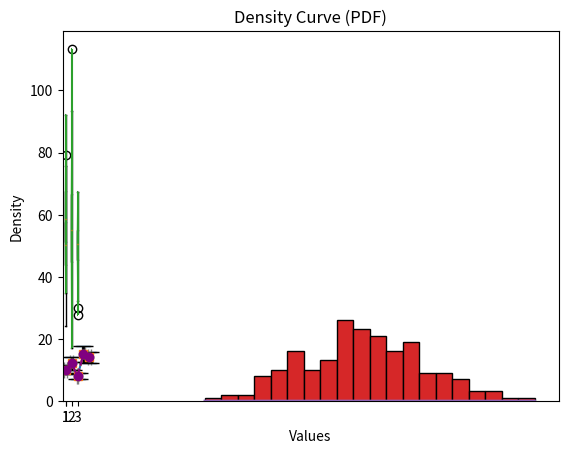

Write the Python code that produced this figure.
import matplotlib.pyplot as plt
import numpy as np

x = np.arange(1, 6)
y = np.array([10, 12, 8, 15, 14])
errors = np.array([1.5, 2.0, 1.0, 2.5, 1.8])

plt.errorbar(x, y, yerr=errors, fmt='o-', capsize=5)
plt.title("Simple Error Bar Plot")
plt.xlabel("Sample")
plt.ylabel("Value")
plt.show()

xerr = np.array([0.2, 0.3, 0.1, 0.25, 0.2])

plt.errorbar(x, y, xerr=xerr, yerr=errors,
             fmt='s--', capsize=6, ecolor='gray')

plt.title("Horizontal and Vertical Error Bars")
plt.xlabel("Sample")
plt.ylabel("Value")
plt.show()

plt.errorbar(x, y, yerr=errors,
             fmt='o-', color='purple', ecolor='black',
             elinewidth=2, capsize=7, linestyle='--')

plt.title("Styled Error Bars")
plt.xlabel("Sample")
plt.ylabel("Measurement")
plt.show()

data = np.random.normal(50, 10, 200)

plt.boxplot(data, vert=True, patch_artist=True)
plt.title("Boxplot – Statistical Distribution")
plt.ylabel("Values")
plt.show()

group1 = np.random.normal(60, 12, 200)
group2 = np.random.normal(55, 15, 200)
group3 = np.random.normal(50, 8, 200)

plt.boxplot([group1, group2, group3], patch_artist=True)
plt.title("Multiple Boxplots – Group Comparison")
plt.xlabel("Group")
plt.ylabel("Values")
plt.show()

plt.violinplot([group1, group2, group3], showmeans=True)
plt.title("Violin Plot – Density + Statistics")
plt.xlabel("Group")
plt.ylabel("Values")
plt.show()

plt.hist(data, bins=20, edgecolor='black')
plt.title("Histogram – Frequency Distribution")
plt.xlabel("Value Range")
plt.ylabel("Frequency")
plt.show()

from scipy.stats import gaussian_kde

density = gaussian_kde(data)
x_vals = np.linspace(min(data), max(data), 200)

plt.plot(x_vals, density(x_vals))
plt.title("Density Curve (PDF)")
plt.xlabel("Values")
plt.ylabel("Density")
plt.show()